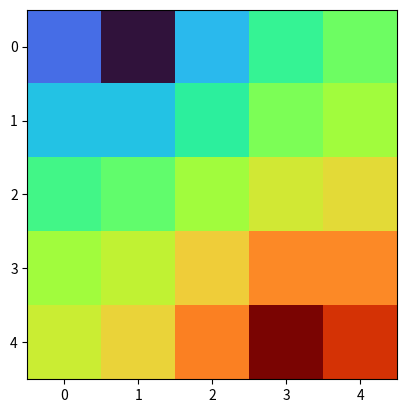

This figure's Python source:
import numpy as np
import matplotlib.pyplot as plt

start70 = np.array([
    [  0,-70,  0,  0,  0],
    [  0,  0,  0,  0,  0],
    [  0,  0,  0,  0,  0],
    [  0,  0,  0,  0,  0],
    [  0,  0,  0,  0,  0],
])

start100 = np.array([
    [  0,  0,  0,  0,  0],
    [  0,  0,  0,  0,  0],
    [  0,  0,  0,  0,  0],
    [  0,  0,  0,  0,  0],
    [  0,  0,  0,100,  0],
])

# the value of each cell is its number of neighbors
boundary_conditions = np.array([
    [  2,  3,  3,  3,  2],
    [  3,  4,  4,  4,  3],
    [  3,  4,  4,  4,  3],
    [  3,  4,  4,  4,  3],
    [  2,  3,  3,  3,  2],
])

# this needs to be 2x2 bigger to allow pasting the start
# four times - left, right, up, and down
temporary_canvas = np.zeros((7, 7))

for i in range(10_000):
    temporary_canvas[:-2,1:-1] += start70 # paste left
    temporary_canvas[2:,1:-1] += start70 # paste right
    temporary_canvas[1:-1,:-2] += start70 # paste up
    temporary_canvas[1:-1,2:] += start70 # paste down
    temporary_canvas[1:-1,1:-1] /= boundary_conditions
    start70 = np.copy(temporary_canvas[1:-1,1:-1])
    start70[0,1] = -70
    start70[4, 3] = 0
    temporary_canvas.fill(0)

for i in range(10_000):
    temporary_canvas[:-2,1:-1] += start100 # paste left
    temporary_canvas[2:,1:-1] += start100 # paste right
    temporary_canvas[1:-1,:-2] += start100 # paste up
    temporary_canvas[1:-1,2:] += start100 # paste down
    temporary_canvas[1:-1,1:-1] /= boundary_conditions
    start100 = np.copy(temporary_canvas[1:-1,1:-1])
    start100[0,1] = 0
    start100[4, 3] = 100
    temporary_canvas.fill(0)

print(start70)
print(start100)
plt.imshow(start70, cmap="turbo")
plt.show()
plt.imshow(start100, cmap="turbo")
plt.show()